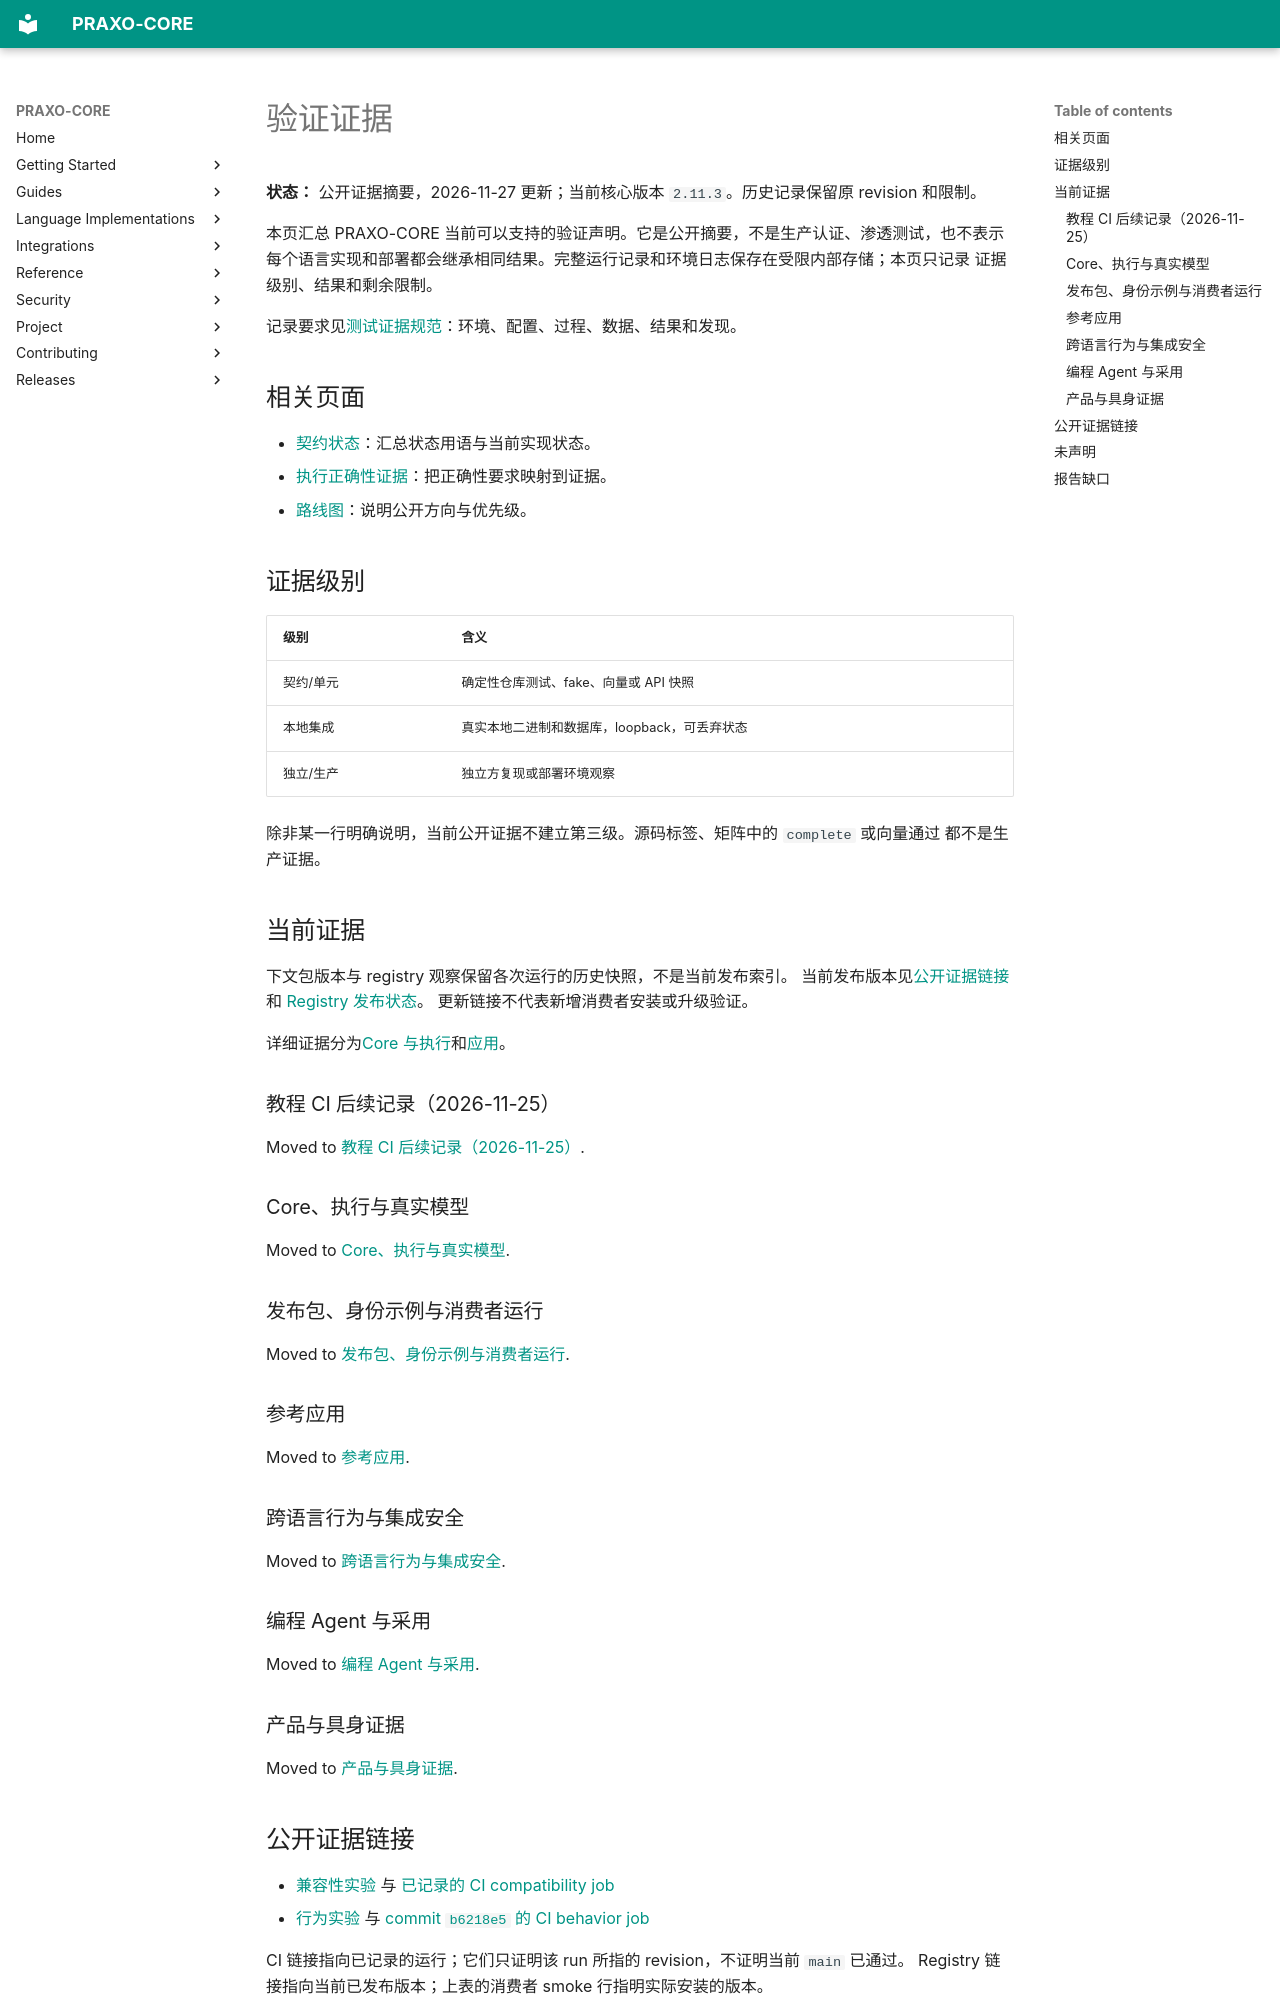

repository: axisvela/praxo-core · page: zh-CN/project/evaluation/verification-evidence/index.html · generator: mkdocs

# 验证证据

**状态：** 公开证据摘要，2026-11-27 更新；当前核心版本 `2.11.3`。历史记录保留原 revision 和限制。

本页汇总 PRAXO-CORE 当前可以支持的验证声明。它是公开摘要，不是生产认证、渗透测试，也不表示
每个语言实现和部署都会继承相同结果。完整运行记录和环境日志保存在受限内部存储；本页只记录
证据级别、结果和剩余限制。

记录要求见[测试证据规范](../../contributing/test-evidence.md)：环境、配置、过程、数据、结果和发现。

## 相关页面

- [契约状态](../status/contract-status.md)：汇总状态用语与当前实现状态。
- [执行正确性证据](execution-correctness-evidence.md)：把正确性要求映射到证据。
- [路线图](../planning/roadmap.md)：说明公开方向与优先级。

## 证据级别

| 级别 | 含义 |
| --- | --- |
| 契约/单元 | 确定性仓库测试、fake、向量或 API 快照 |
| 本地集成 | 真实本地二进制和数据库，loopback，可丢弃状态 |
| 独立/生产 | 独立方复现或部署环境观察 |

除非某一行明确说明，当前公开证据不建立第三级。源码标签、矩阵中的 `complete` 或向量通过
都不是生产证据。

## 当前证据

下文包版本与 registry 观察保留各次运行的历史快照，不是当前发布索引。
当前发布版本见[公开证据链接](#公开证据链接)和 [Registry 发布状态](../../languages/registry-status.md)。
更新链接不代表新增消费者安装或升级验证。

详细证据分为[Core 与执行](verification-core-and-execution.md)和[应用](verification-applications.md)。

### 教程 CI 后续记录（2026-11-25） {#tutorial-ci-follow-up-2026-11-25}

Moved to [教程 CI 后续记录（2026-11-25）](verification-core-and-execution.md#tutorial-ci-follow-up-2026-11-25).

### Core、执行与真实模型 {#core-execution-and-live-model}

Moved to [Core、执行与真实模型](verification-core-and-execution.md#core-execution-and-live-model).

### 发布包、身份示例与消费者运行 {#packages-identity-examples-and-consumer-runs}

Moved to [发布包、身份示例与消费者运行](verification-core-and-execution.md#packages-identity-examples-and-consumer-runs).

### 参考应用 {#reference-applications}

Moved to [参考应用](verification-applications.md#reference-applications).

### 跨语言行为与集成安全 {#cross-language-behavior-and-integration-safety}

Moved to [跨语言行为与集成安全](verification-core-and-execution.md#cross-language-behavior-and-integration-safety).

### 编程 Agent 与采用 {#coding-agent-and-adoption}

Moved to [编程 Agent 与采用](verification-applications.md#coding-agent-and-adoption).

### 产品与具身证据 {#product-and-embedded-evidence}

Moved to [产品与具身证据](verification-applications.md#product-and-embedded-evidence).
